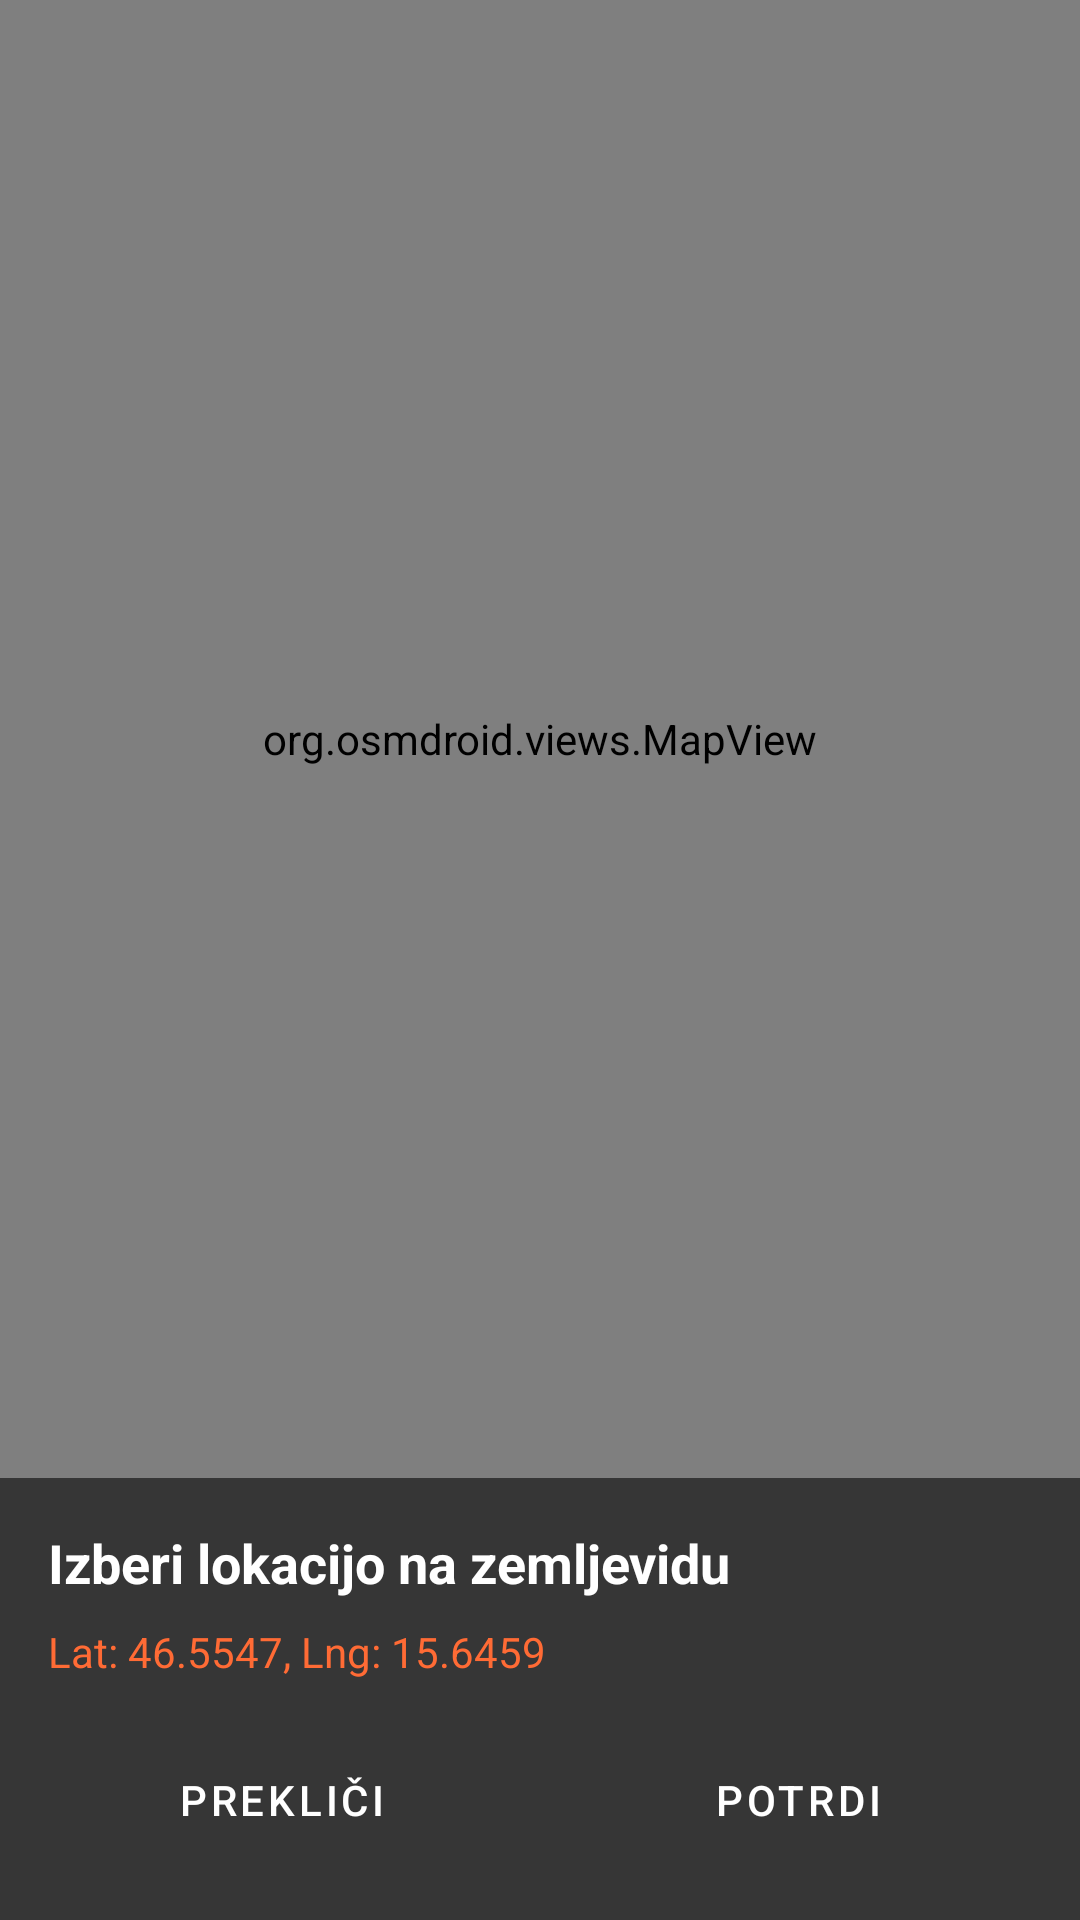

Reconstruct the res/layout file that produces this screen, plus the resources it refers to.
<!-- AndroidManifest.xml: application theme Theme.Closy -->
<!-- res/layout/activity_map_location_picker.xml -->
<?xml version="1.0" encoding="utf-8"?>
<androidx.constraintlayout.widget.ConstraintLayout xmlns:android="http://schemas.android.com/apk/res/android"
    xmlns:app="http://schemas.android.com/apk/res-auto"
    android:layout_width="match_parent"
    android:layout_height="match_parent">

    
    <org.osmdroid.views.MapView
        android:id="@+id/map"
        android:layout_width="match_parent"
        android:layout_height="0dp"
        app:layout_constraintTop_toTopOf="parent"
        app:layout_constraintBottom_toTopOf="@+id/bottomPanel"
        app:layout_constraintStart_toStartOf="parent"
        app:layout_constraintEnd_toEndOf="parent" />

    
    <LinearLayout
        android:id="@+id/bottomPanel"
        android:layout_width="match_parent"
        android:layout_height="wrap_content"
        android:orientation="vertical"
        android:padding="16dp"
        android:background="#363636"
        app:layout_constraintBottom_toBottomOf="parent"
        app:layout_constraintStart_toStartOf="parent"
        app:layout_constraintEnd_toEndOf="parent">

        <TextView
            android:layout_width="match_parent"
            android:layout_height="wrap_content"
            android:text="Izberi lokacijo na zemljevidu"
            android:textSize="18sp"
            android:textStyle="bold"
            android:textColor="#FFFFFF"
            android:layout_marginBottom="8dp" />

        <TextView
            android:id="@+id/coordinatesText"
            android:layout_width="match_parent"
            android:layout_height="wrap_content"
            android:text="Lat: 46.5547, Lng: 15.6459"
            android:textSize="14sp"
            android:textColor="#FF6B35"
            android:layout_marginBottom="16dp" />

        <LinearLayout
            android:layout_width="match_parent"
            android:layout_height="wrap_content"
            android:orientation="horizontal">

            <Button
                android:id="@+id/cancelButton"
                android:layout_width="0dp"
                android:layout_height="wrap_content"
                android:layout_weight="1"
                android:text="Prekliči"
                android:textColor="#FFFFFF"
                android:backgroundTint="#F44336"
                android:layout_marginEnd="8dp"
                style="@style/Widget.MaterialComponents.Button.OutlinedButton" />

            <Button
                android:id="@+id/confirmButton"
                android:layout_width="0dp"
                android:layout_height="wrap_content"
                android:layout_weight="1"
                android:text="Potrdi"
                android:textColor="#FFFFFF"
                android:backgroundTint="#4CAF50"
                android:layout_marginStart="8dp"
                style="@style/Widget.MaterialComponents.Button" />
        </LinearLayout>
    </LinearLayout>
</androidx.constraintlayout.widget.ConstraintLayout>
<!-- resources referenced by this layout -->
<resources>
  <style name="Theme.Closy" parent="Base.Theme.Closy" />
  <style name="Base.Theme.Closy" parent="Theme.Material3.DayNight.NoActionBar">
          
          <item name="colorPrimary">@color/primary_light</item>
          <item name="colorPrimaryVariant">@color/primary_variant_light</item>
          <item name="colorSecondary">@color/secondary_light</item>
          <item name="android:colorBackground">@color/background_light</item>
          <item name="colorSurface">@color/surface_light</item>
          <item name="colorError">@color/error_light</item>
          <item name="colorOnPrimary">@color/on_primary_light</item>
          <item name="colorOnSecondary">@color/on_secondary_light</item>
          <item name="colorOnBackground">@color/on_background_light</item>
          <item name="colorOnSurface">@color/on_surface_light</item>
          <item name="colorOnError">@color/on_error_light</item>
  
          
          <item name="android:statusBarColor">@color/primary_light</item>
          <item name="android:windowLightStatusBar" tools:targetApi="m">true</item>
      </style>
  <color name="primary_light">#6200EE</color>
  <color name="primary_variant_light">#3700B3</color>
  <color name="secondary_light">#03DAC6</color>
  <color name="background_light">#FFFFFF</color>
  <color name="surface_light">#FFFFFF</color>
  <color name="error_light">#B00020</color>
  <color name="on_primary_light">#FFFFFF</color>
  <color name="on_secondary_light">#000000</color>
  <color name="on_background_light">#000000</color>
  <color name="on_surface_light">#000000</color>
  <color name="on_error_light">#FFFFFF</color>
</resources>
